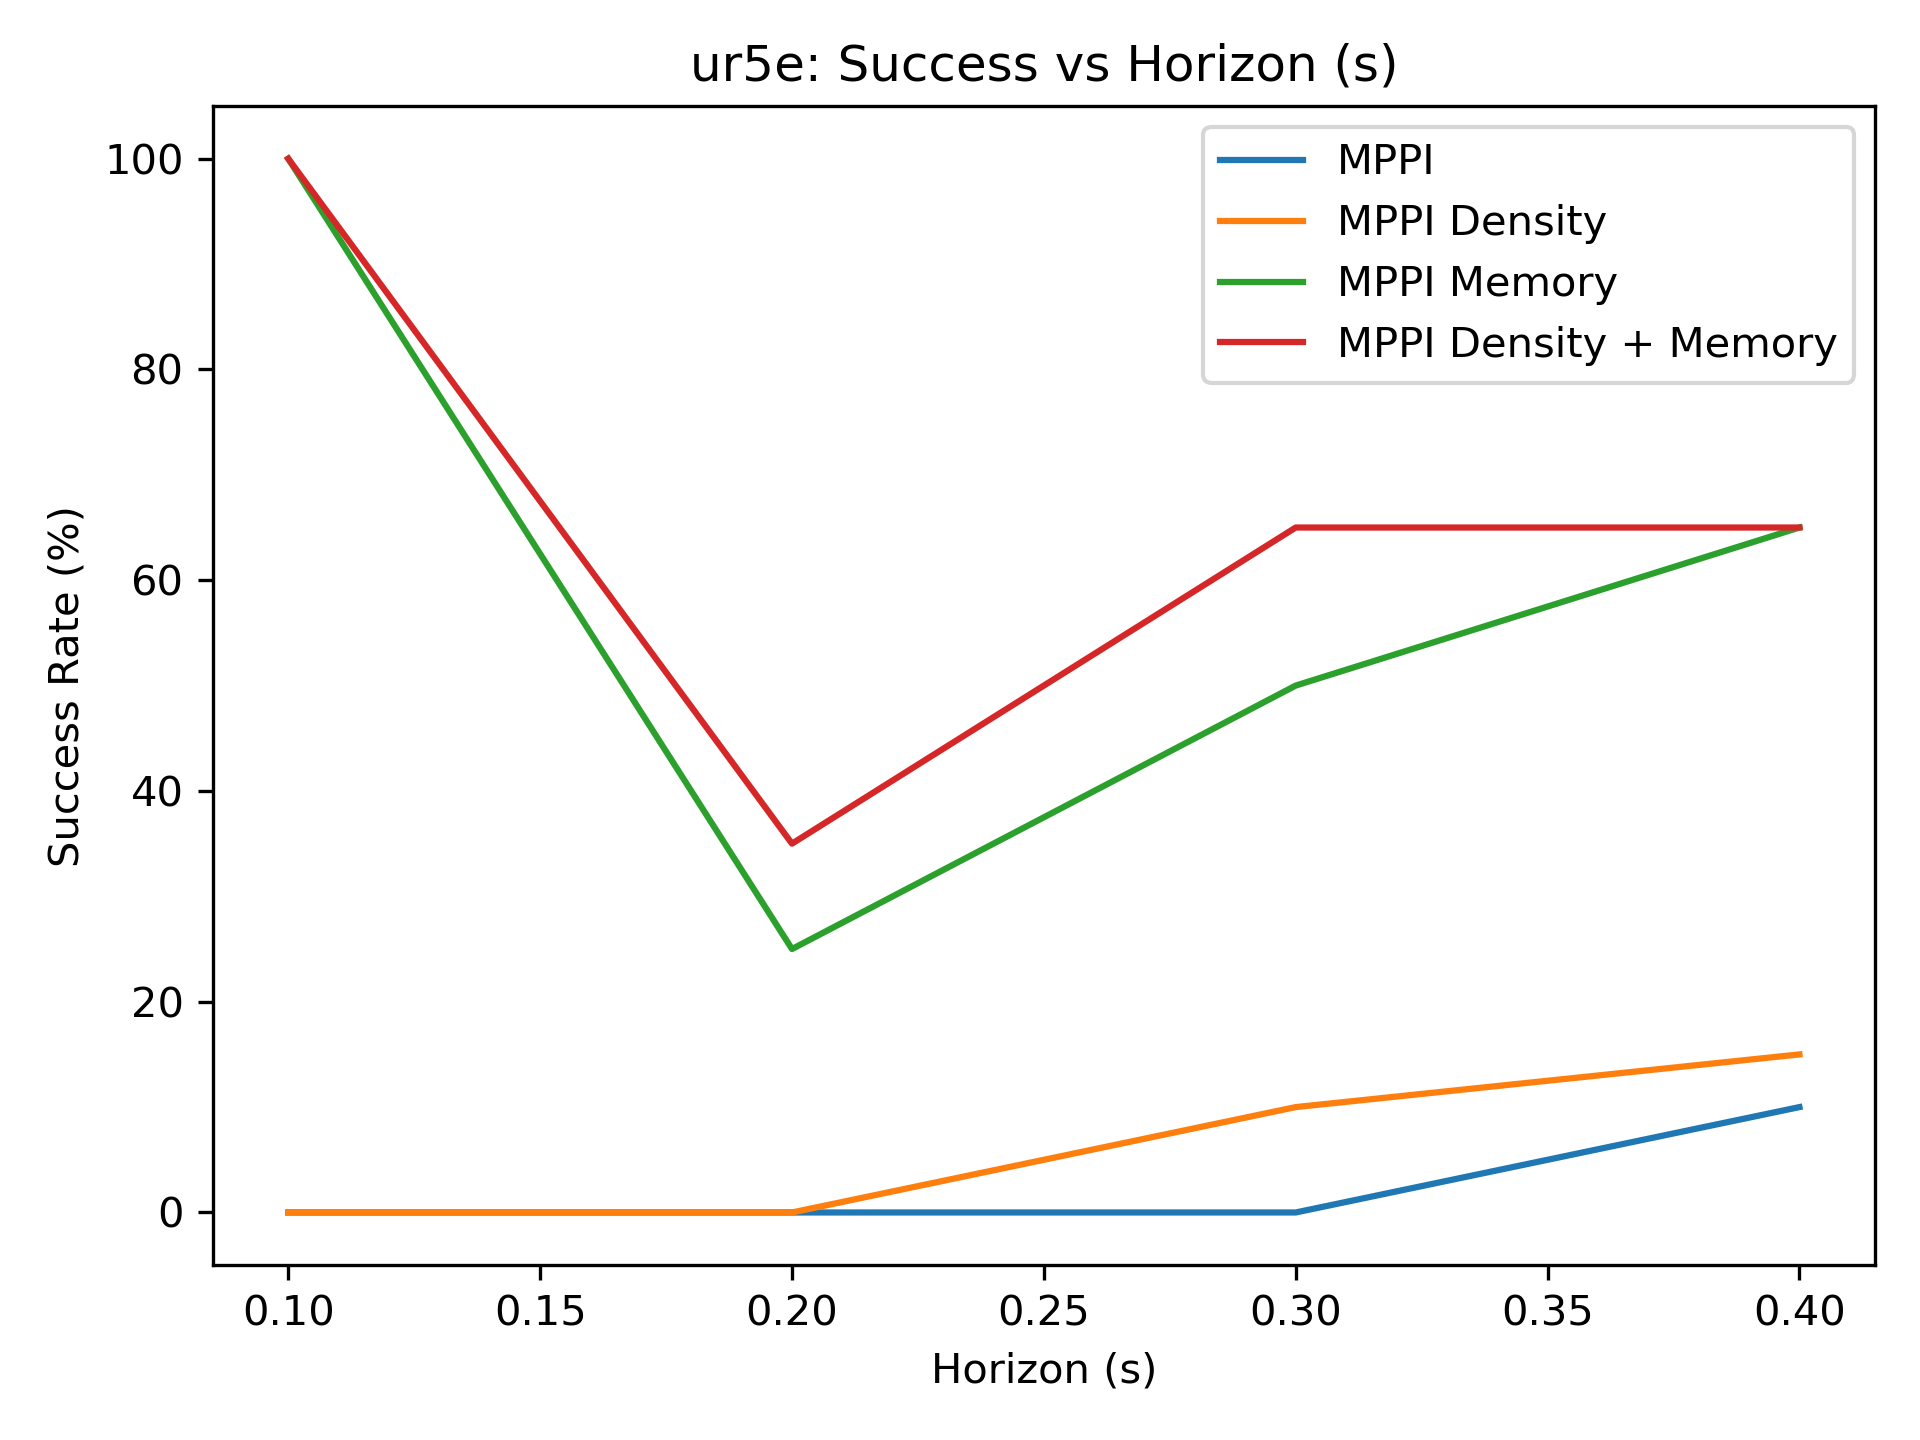

The table this chart was drawn from, first rows:
0.000000000000000000e+00, 0.000000000000000000e+00, 0.000000000000000000e+00, 1.000000000000000000e+01
0.000000000000000000e+00, 0.000000000000000000e+00, 1.000000000000000000e+01, 1.500000000000000000e+01
1.000000000000000000e+02, 2.500000000000000000e+01, 5.000000000000000000e+01, 6.500000000000000000e+01
1.000000000000000000e+02, 3.500000000000000000e+01, 6.500000000000000000e+01, 6.500000000000000000e+01
